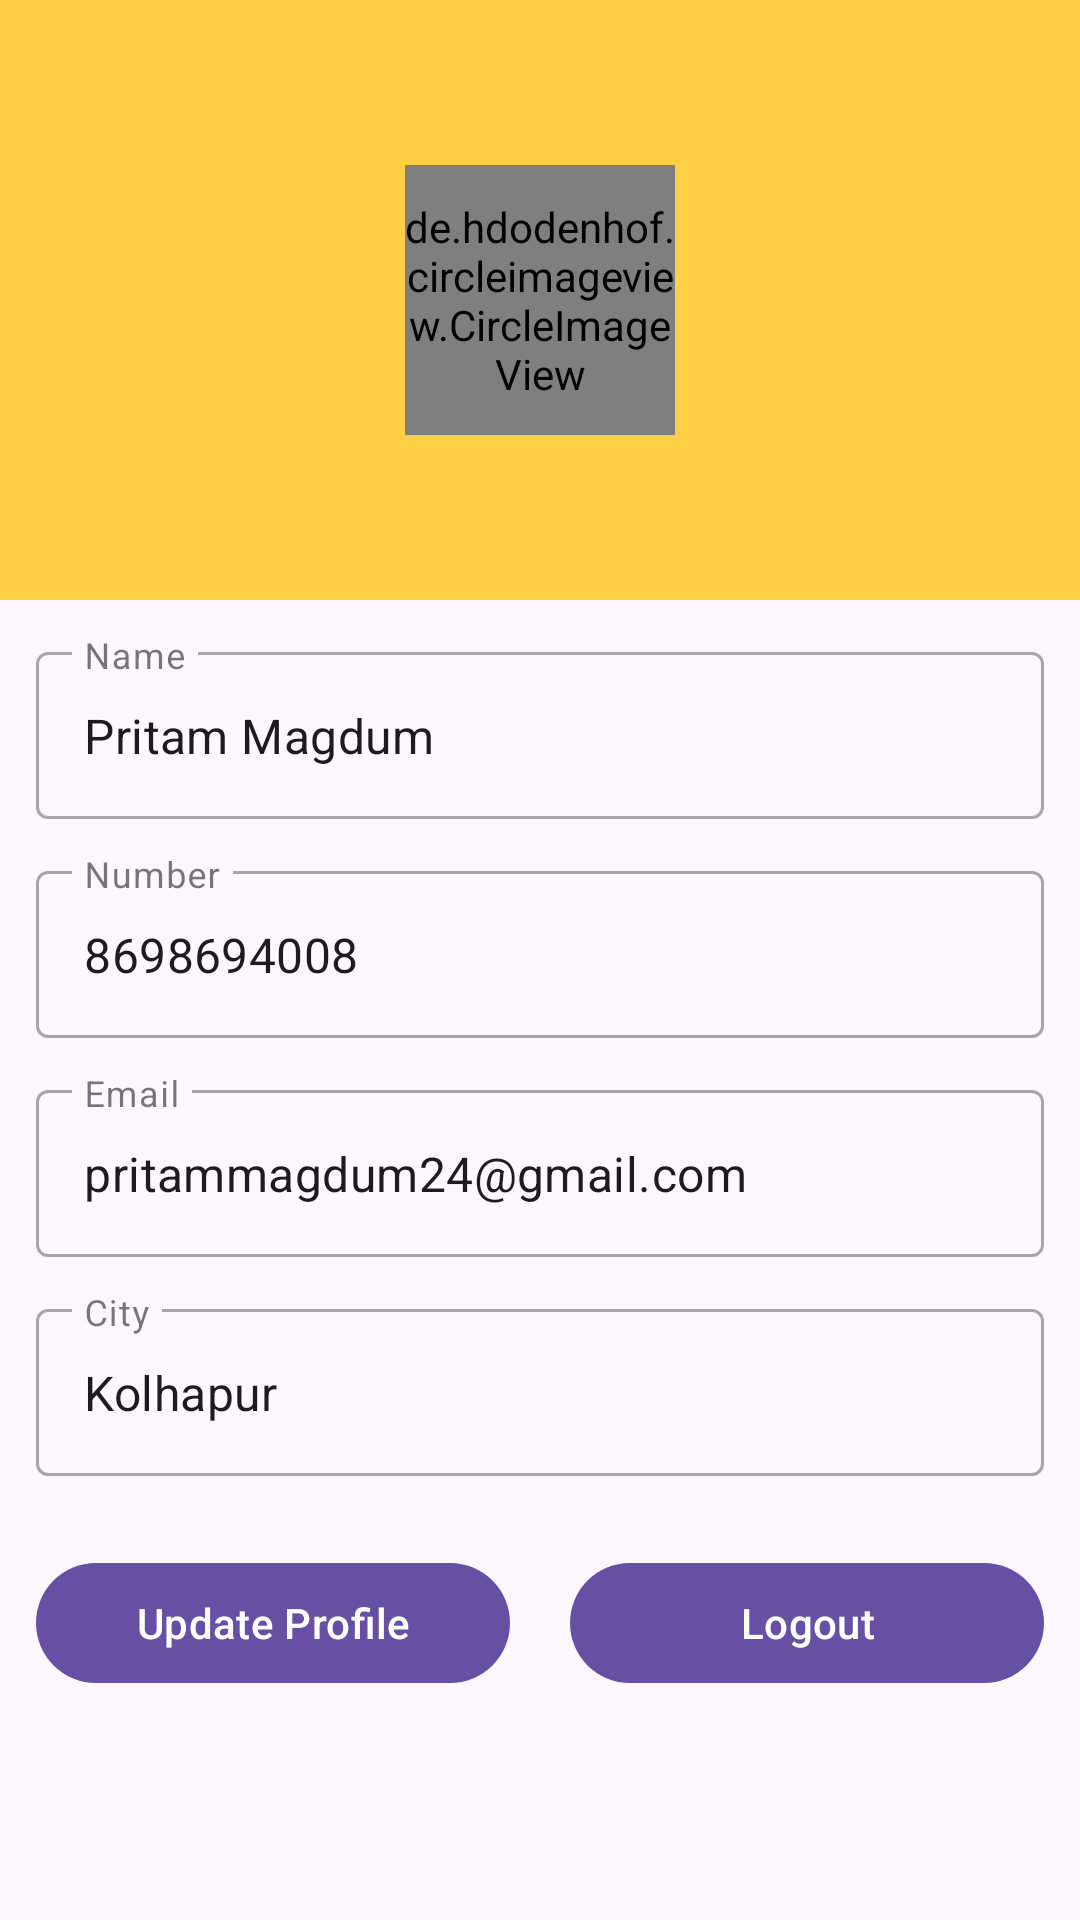

The Android layout XML behind this screen, and the referenced resources:
<!-- AndroidManifest.xml: application theme Theme.SecretPassion -->
<!-- res/layout/fragment_profile.xml -->
<?xml version="1.0" encoding="utf-8"?>
<LinearLayout xmlns:android="http://schemas.android.com/apk/res/android"
    xmlns:tools="http://schemas.android.com/tools"
    android:layout_width="match_parent"
    android:layout_height="match_parent"
    android:orientation="vertical"
    tools:context=".dui.ProfileFragment">

    <RelativeLayout
        android:layout_width="match_parent"
        android:layout_height="200dp"
        android:background="@color/colorPrimary">

        <de.hdodenhof.circleimageview.CircleImageView
            android:id="@+id/userImage"
            android:layout_width="90dp"
            android:layout_height="90dp"
            android:src="@drawable/profilelogo"
            android:layout_centerInParent="true"/>
        
    </RelativeLayout>

    <com.google.android.material.textfield.TextInputLayout
        android:layout_width="match_parent"
        style="@style/Widget.MaterialComponents.TextInputLayout.OutlinedBox"
        android:layout_marginHorizontal="12dp"
        android:layout_marginTop="12dp"
        android:layout_height="wrap_content">

        <com.google.android.material.textfield.TextInputEditText
            android:id="@+id/name"
            android:layout_width="match_parent"
            android:layout_height="wrap_content"
            android:hint="Name"
            android:text="Pritam Magdum"
            android:clickable="false"
            />
    </com.google.android.material.textfield.TextInputLayout>

    <com.google.android.material.textfield.TextInputLayout
        android:layout_width="match_parent"
        style="@style/Widget.MaterialComponents.TextInputLayout.OutlinedBox"
        android:layout_marginHorizontal="12dp"
        android:layout_marginTop="12dp"
        android:layout_height="wrap_content">

        <com.google.android.material.textfield.TextInputEditText
            android:id="@+id/number"
            android:layout_width="match_parent"
            android:layout_height="wrap_content"
            android:hint="Number"
            android:text="8698694008"
            android:clickable="false"
            />
    </com.google.android.material.textfield.TextInputLayout>

    <com.google.android.material.textfield.TextInputLayout
        android:layout_width="match_parent"
        style="@style/Widget.MaterialComponents.TextInputLayout.OutlinedBox"
        android:layout_marginHorizontal="12dp"
        android:layout_marginTop="12dp"
        android:layout_height="wrap_content">

        <com.google.android.material.textfield.TextInputEditText
            android:id="@+id/email"
            android:layout_width="match_parent"
            android:layout_height="wrap_content"
            android:hint="Email"
            android:text="pritammagdum24@gmail.com"
            android:clickable="false"
            />
    </com.google.android.material.textfield.TextInputLayout>

    <com.google.android.material.textfield.TextInputLayout
        android:layout_width="match_parent"
        style="@style/Widget.MaterialComponents.TextInputLayout.OutlinedBox"
        android:layout_marginHorizontal="12dp"
        android:layout_marginTop="12dp"
        android:layout_height="wrap_content">

        <com.google.android.material.textfield.TextInputEditText
            android:id="@+id/city"
            android:layout_width="match_parent"
            android:layout_height="wrap_content"
            android:hint="City"
            android:text="Kolhapur"
            android:clickable="false"
            />
    </com.google.android.material.textfield.TextInputLayout>

    <LinearLayout
        android:layout_width="match_parent"
        android:layout_height="wrap_content"
        android:layout_marginHorizontal="12dp"
        android:layout_marginTop="25dp"
        android:weightSum="2">

        <com.google.android.material.button.MaterialButton
            android:id="@+id/editProfile"
            android:layout_width="0dp"
            android:layout_height="wrap_content"
            android:layout_marginEnd="10dp"
            android:layout_weight="1"
            android:text="Update Profile"/>

        <com.google.android.material.button.MaterialButton
            android:id="@+id/logout"
            android:layout_width="0dp"
            android:layout_height="wrap_content"
            android:layout_weight="1"
            android:layout_marginStart="10dp"
            android:text="Logout"/>
    </LinearLayout>


</LinearLayout>
<!-- resources referenced by this layout -->
<resources>
  <color name="colorPrimary">#FFD046</color>
  <!-- drawable profilelogo (drawable) -->
  <vector android:height="50dp" android:viewportHeight="612"
      android:viewportWidth="612" android:width="50dp" xmlns:android="http://schemas.android.com/apk/res/android">
      <path android:fillColor="#000000"
          android:pathData="M281,89c-66.6,8.2 -125,45.5 -161,103 -16.3,25.9 -27.7,59.8 -31.1,91.9 -1.5,14.2 -0.7,44 1.6,57.1 13,76.6 64.1,139.8 136,168.3 27.4,10.9 54.8,15.4 86.9,14.4 33.4,-1 58.3,-7.2 88.1,-21.7 66.7,-32.4 111.6,-95.3 121.1,-169.2 2.2,-17.4 1.5,-47 -1.5,-63.8 -16.3,-92 -87.7,-162.8 -180.1,-178.6 -11.2,-1.9 -48.6,-2.7 -60,-1.4zM338,103.5c80.2,13.3 145.4,72.1 165.9,149.5 5.5,21 6.5,28.5 6.5,52.5 0,18.6 -0.3,24 -2.3,34.9 -5,28.4 -15.2,54.3 -30.6,77.8 -8.7,13.2 -13.5,19.1 -25.3,31.2 -16.8,17 -33.6,29.4 -54.2,39.6 -27.1,13.6 -53.6,20.4 -84,21.7 -55.7,2.3 -109.1,-18 -149.2,-56.6 -33.6,-32.3 -53.8,-70.8 -61.4,-116.7 -2.2,-13.3 -2.5,-47.5 -0.5,-59.9 7.5,-47 28.1,-87.1 61.2,-119 32.2,-31 72.7,-50.3 117.7,-56.1 13.4,-1.7 43,-1.1 56.2,1.1z" android:strokeColor="#00000000"/>
      <path android:fillColor="#000000"
          android:pathData="M292,183.7c-5.2,0.9 -15.7,4.7 -22,7.9 -14.1,7.4 -26.2,19.7 -33,33.9 -6.6,13.6 -7.5,18.1 -7.4,35 0,14.2 0.2,15.5 3.2,23.8 8.3,23.6 25.7,40.7 49.6,49 8.5,2.9 10,3.1 23.1,3.2 10.8,-0 15.4,-0.4 20,-1.8 26.4,-8.1 45.3,-25.9 53.8,-50.5 2.4,-7.2 3,-10.8 3.4,-20.7 1,-23.9 -5.7,-41.3 -22.2,-57.9 -11,-11.2 -23.4,-18 -38,-21.2 -5.6,-1.2 -24.8,-1.7 -30.5,-0.7z" android:strokeColor="#00000000"/>
      <path android:fillColor="#000000"
          android:pathData="M292.8,350.1c-10.9,0.9 -27.2,5 -38.4,9.5 -24.1,9.7 -47.7,28.9 -61.8,50.4 -5.3,8 -12.9,23 -14.6,28.7 -1.2,4 -1.2,4.2 2.1,7.2 6,5.6 21.2,16.7 30,21.9 18.2,10.9 36.7,18 59.4,22.9 12,2.5 14.8,2.7 35.5,2.8 23.6,-0 29.1,-0.6 47.5,-5.2 28.5,-7.1 57.8,-22.6 78.2,-41.4l4.5,-4.2 -1.2,-4.1c-2,-6.9 -11.6,-24.7 -17.8,-33.2 -12.6,-17.1 -30.2,-31.9 -49.7,-41.6 -15.5,-7.7 -30.2,-11.9 -48.4,-13.8 -11.2,-1.1 -12.4,-1.1 -25.3,0.1z" android:strokeColor="#00000000"/>
  </vector>
  <style name="Theme.SecretPassion" parent="Theme.MaterialComponents.DayNight.DarkActionBar">
          
          <item name="colorPrimary">@color/colorPrimary</item>
          <item name="colorPrimaryVariant">@color/colorPrimary</item>
          <item name="colorOnPrimary">@color/white</item>
          
          <item name="colorSecondary">@color/colorPrimary</item>
          <item name="colorSecondaryVariant">@color/colorPrimary</item>
          <item name="colorOnSecondary">@color/black</item>
  
      </style>
  <color name="white">#FFFFFFFF</color>
  <color name="black">#FF000000</color>
</resources>
